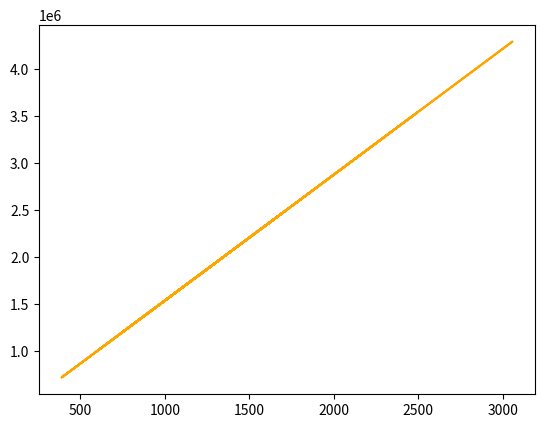

This figure's Python source: (Note: this script raises an exception after producing the figure.)
import numpy as np
import matplotlib.pyplot as plt
from mpl_toolkits.mplot3d import Axes3D

#---------------------PART I
#list of properties 
#first element is house size
#second element is price
properties = [[793, 1300000], 
              [2477, 3700000], 
              [1263, 1480000], 
              [1291, 2380000], 
              [603, 955000], 
              [1655, 2130000], 
              [1071, 1300000], 
              [1877, 2700000],
              [1610, 2650000],
              [3058, 2850000],
              [1609, 2250000],
              [1630, 2950000],
              [1211, 1900000],
              [1219, 1820000],
              [1700, 2100000],
              [1629, 2480000],
              [740, 1270000],
              [740, 1260000],
              [1637, 2520000],
              [1637, 3450000],
              [1291, 2430000],
              [1211, 2250000],
              [400, 1],
              [800, 925000],
              [700, 950000],
              [1711, 2630000],
              [847, 975000],
              [1230, 1570000],
              [1291, 2010000],
              [2300, 3630000],
              [886, 1120000],
              [1700, 2020000],
              [389, 695974],
              [793, 1330000],
              [978, 1460000],
              [582, 685000],
              [793, 1340000],
              [1327, 2440000],
              [791, 925000],
              [793, 1400000],
              [1630, 2980000],
              [740, 1200000],
              [1244, 1650000],
              [1183, 1880000],
              [1327, 2440000],
              [1183, 1880000],
              [1643, 2790000],
              [2500, 3470000],
              [1085, 1160000],
              [740, 1230000],
              [1291, 2180000],
              [1291, 2060000],
              [740, 1270000],
              [1230, 1660000],
              [1219, 1870000],
              [1275, 1800000],
              [793, 1330000],
              [1259, 1650000],
              [1395, 1950000]]



properties_size = []
properties_price = []

for size in range(len(properties)):
    properties_size.append(properties[size][0])

for price in range(len(properties)):
    properties_price.append(properties[price][1])


size = np.array(properties_size)
price = np.array(properties_price)









#calculate linear regression line (y = mx + b)
#m
m = (len(properties_price) * sum(a * b for a, b in zip(properties_price, properties_size)) - sum(properties_size) * sum(properties_price))/(len(properties_price) * sum(i**2 for i in properties_size) - sum(properties_size) ** 2)

#b
b = (sum(properties_price) * sum(i**2 for i in properties_size) - sum(properties_size) * sum(a * b for a, b in zip(properties_price, properties_size)))/(len(properties_price) * sum(i**2 for i in properties_size) - sum(properties_size) ** 2)



#plot the linear regression line
line = m * size + b
plt.plot(size, line, color='orange', label='Line of Best Fit')









#-----------------------------------PART II
#ask the user for the size of their property
users_property_size = input("Enter the size of your property (sq.ft): ")
users_property_price = input("Now enter the size of your property (sq.ft): ")
plt.plot(int(users_property_size), int(users_property_price), marker='o', markersize=8, color='red')

if int(users_property_price) > m*int(users_property_size) + b:
    print ("The given property is greater then market value. This may not be a good price :(")
else:
    print("The given property is at or below market value. This is probably a good price :)")






plt.scatter(size, price)
plt.title("House Prices vs. House Sizes")
plt.xlabel("House Size (sq.ft)")
plt.ylabel("House Price ($)")
plt.show()